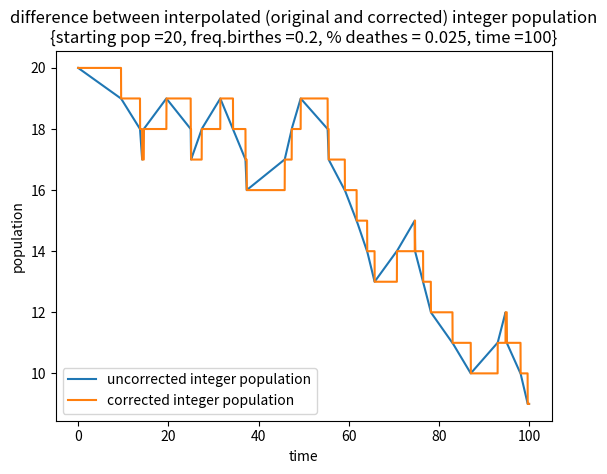

Source code (Python):
import numpy as np
import numpy.random as npr
from math import log,floor
import matplotlib.pyplot as plt
import scipy.interpolate as intp

beta_birth, k0, N0 = 0.2, 0.025, 20.0

#wait_time = -(1/beta)*log(random())

def wait_time(beta):
    return  -(1/beta)*log(npr.rand())

# beta_birth - częstość narodzin, k0*populacja - częstość śmierci
# dla tego przyjmujemy mi_birth = beta_birth, mi_death(pop) = k0*pop
#mi_birth = beta_birth
#def mi_death( k0, pop ):
#    return k0*pop

# ma być: mi_birth/mi_death == xi1/xi2
# xi2 = 1 - xi1, skąd mi_b/mi_d == xi1/(1-xi1)
# skąd mi_b/mi_d - xi1 * mi_b/mi_d = xi1
# skąd xi1 = mi_b/mi_d / (1+ mi_b/mi_d) = mi_b / ( mi_b + mi_d )

def xi1( beta_birth, k0, pop):
    return beta_birth / ( beta_birth + k0 * pop)
# xi2 = 1 - xi1

def simulationInteger( N0, t0, t_end, beta_birth, k0 ):
    pop = N0
    trajectory = [ [t0, pop] ]
    t = t0 + wait_time(beta_birth)
    while t < t_end and pop > 0:
        if npr.rand() < xi1( beta_birth, k0, pop):      # narodziny
            pop += 1
        else:                                           # śmierć
            pop -= 1
        trajectory.append( [ t, pop ] )
        t += wait_time(beta_birth)
    trajectory.append( [ t_end, pop ] )
    return trajectory

def simul_correction( trajectory, epsilon=1e-6 ):
    corrected_trajectory = [ trajectory[0] ]
    for i in range(1,len(trajectory)):
        corrected_trajectory.append(
            [ trajectory[i][0] - epsilon, trajectory[i-1][1] ]
            )
        corrected_trajectory.append( trajectory[i] )
    return corrected_trajectory

def graphic_trajectory( trajectory, ls ):
    coordsX = [ tr[0] for tr in trajectory ]
    coordsY = [ tr[1] for tr in trajectory ]
    # my POTRZEBUJEMY interpolacji dla konstruowania wykresów,
    # bo funkcje z matplotlib.py wymagają jednakowych odstępów w listach, a my mamy - losowe
    f = intp.interp1d( coordsX, coordsY )
    fls = [ f(t) for t in ls ]
    return fls

def infoString( N0, beta_birth, k0, t0, t_end ):
    return( "\n{starting pop =" + str(N0) + ", freq.birthes =" + str(beta_birth)
            + ", % deathes = " + str(k0) + ", time =" + str(t_end-t0) +"}" )

def plotDrawing( numPlots, lsX, lsY, labels, title="",
                 legend="lower left", xlabel="time", ylabel="population"):
    for i in range(numPlots):
        plt.plot( lsX, lsY[i], label = labels[i] )
    plt.legend(loc=legend)
    plt.xlabel(xlabel)
    plt.ylabel(ylabel)
    plt.title( title ) 
    #plt.show()
    return plt.show()

beta_birth, k0, N0 = 0.2, 0.025, 20
t0, t_end = 0, 100
ls = np.linspace( t0, t_end, 10001)

trajectory1 = simulationInteger( N0, t0, t_end, beta_birth, k0 )
trajectory2 = simul_correction( trajectory1 )

'''
plt.plot( ls, graphic_trajectory( trajectory1, ls ), label = "uncorrected integer population")
plt.plot( ls, graphic_trajectory( trajectory2, ls ), label = "corrected integer population")
plt.legend(loc="lower left")
plt.xlabel('time')
plt.ylabel('population')
plt.title("difference between interpolated (original and corrected) integer population"
          + infoString( N0, beta_birth, k0, t0, t_end ) )
plt.show()
'''

plotDrawing( numPlots = 2, lsX = ls,
             lsY = [ graphic_trajectory( trajectory1, ls),
                     graphic_trajectory( trajectory2, ls) ],
             labels = [ "uncorrected integer population", "corrected integer population" ],
             title="difference between interpolated (original and corrected) integer population"
             + infoString( N0, beta_birth, k0, t0, t_end )
             )



